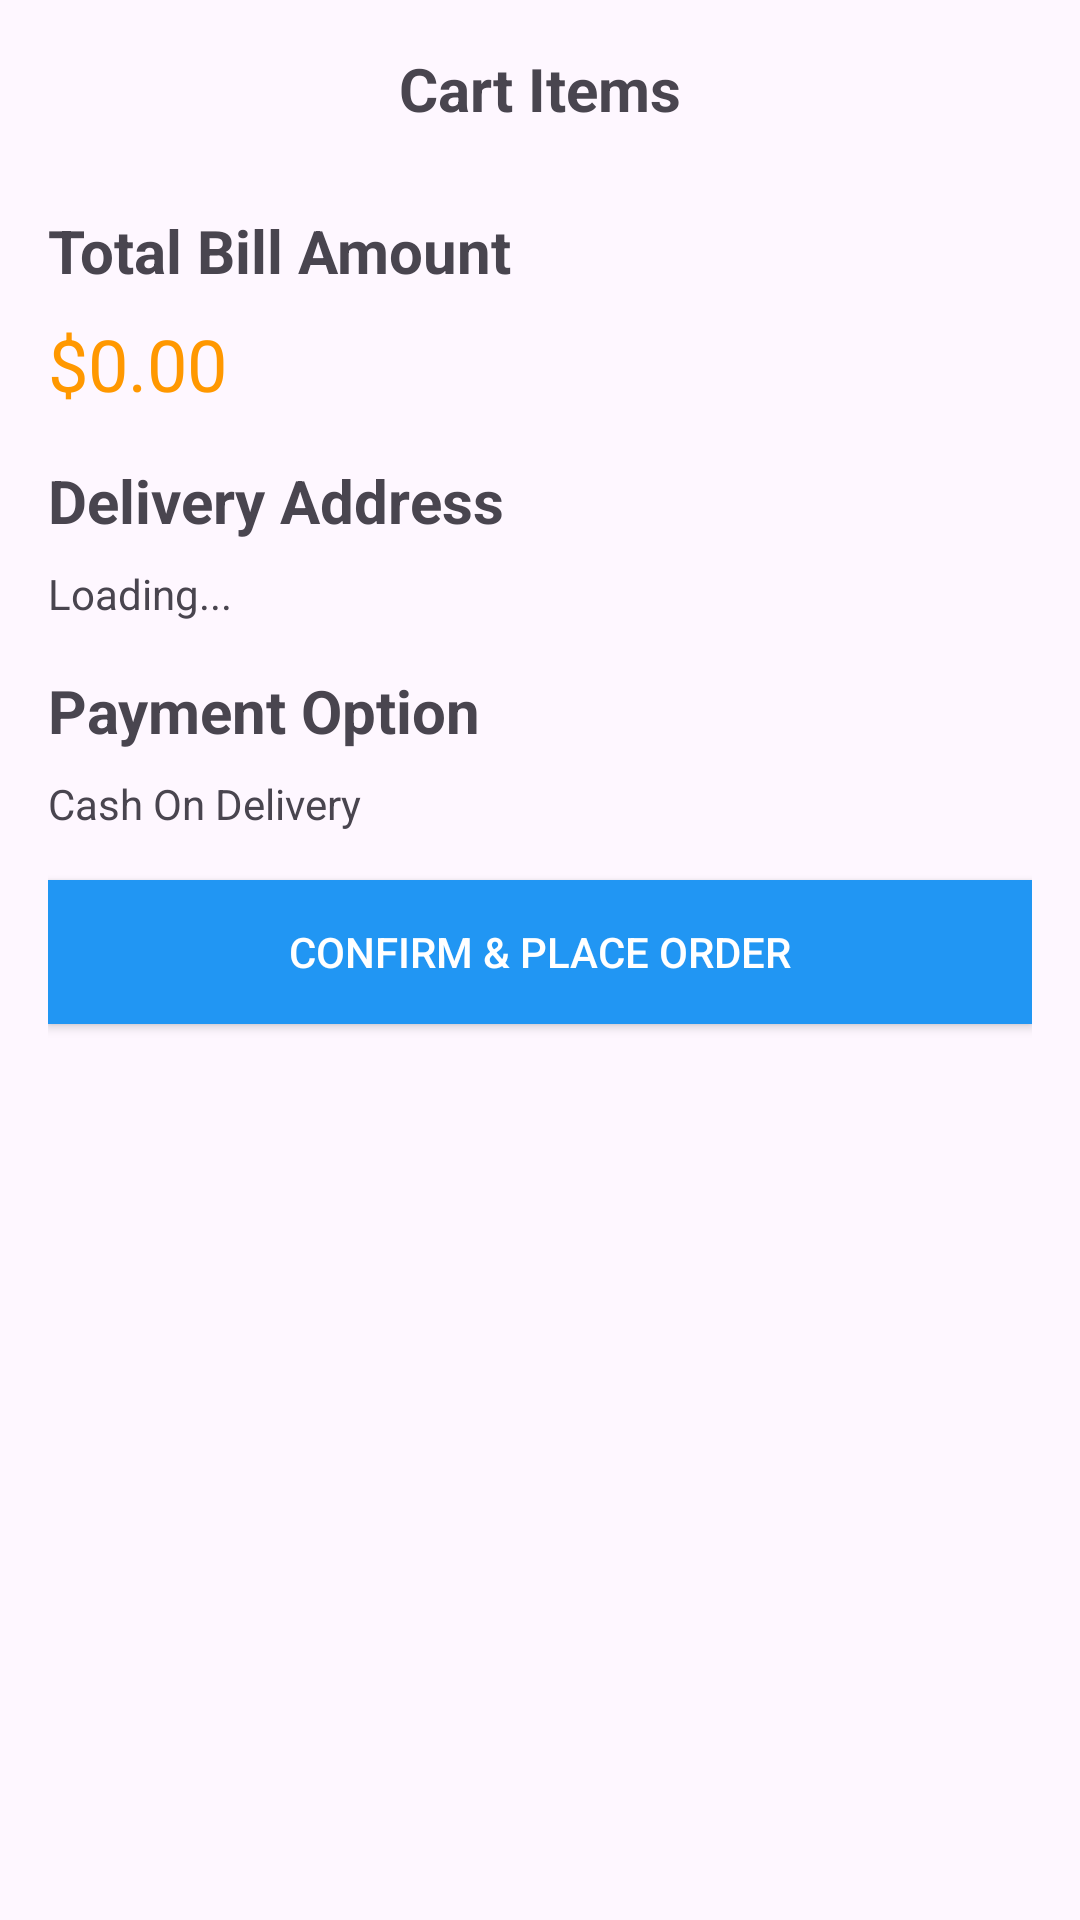

This screen was rendered from an Android layout file. Write that file and the resources it references.
<!-- AndroidManifest.xml: application theme Theme.MarvelMart -->
<!-- res/layout/fragment_summary.xml -->
<?xml version="1.0" encoding="utf-8"?>
<LinearLayout xmlns:android="http://schemas.android.com/apk/res/android"
    android:layout_width="match_parent"
    android:layout_height="match_parent"
    android:orientation="vertical"
    android:padding="16dp">

    <TextView
        android:layout_width="match_parent"
        android:layout_height="30dp"
        android:text="Cart Items"
        android:textSize="20sp"
        android:textStyle="bold"
        android:textAlignment="center"
        android:layout_marginBottom="8dp" />

    <androidx.recyclerview.widget.RecyclerView
        android:id="@+id/cartItemsRecyclerView"
        android:layout_width="match_parent"
        android:layout_height="wrap_content"
        android:layout_marginBottom="16dp" />

    <TextView
        android:layout_width="wrap_content"
        android:layout_height="wrap_content"
        android:text="Total Bill Amount"
        android:textSize="20sp"
        android:textStyle="bold"
        android:layout_marginBottom="8dp" />

    <TextView
        android:id="@+id/totalBillAmountTextView"
        android:layout_width="wrap_content"
        android:layout_height="wrap_content"
        android:text="$0.00"
        android:textSize="24sp"
        android:textColor="#FF9800"
        android:layout_marginBottom="16dp" />

    <TextView
        android:layout_width="wrap_content"
        android:layout_height="wrap_content"
        android:text="Delivery Address"
        android:textSize="20sp"
        android:textStyle="bold"
        android:layout_marginBottom="8dp" />

    <TextView
        android:id="@+id/deliveryAddressTextView"
        android:layout_width="wrap_content"
        android:layout_height="wrap_content"
        android:text="Loading..."
        android:layout_marginBottom="16dp" />

    <TextView
        android:layout_width="wrap_content"
        android:layout_height="wrap_content"
        android:text="Payment Option"
        android:textSize="20sp"
        android:textStyle="bold"
        android:layout_marginBottom="8dp" />

    <TextView
        android:id="@+id/paymentOptionTextView"
        android:layout_width="wrap_content"
        android:layout_height="wrap_content"
        android:text="Cash On Delivery"
        android:layout_marginBottom="16dp" />

    <Button
        android:id="@+id/confirmOrderButton"
        android:layout_width="match_parent"
        android:layout_height="wrap_content"
        android:text="CONFIRM &amp; PLACE ORDER"
        android:textColor="#FFFFFF"
        android:background="#2196F3" />

</LinearLayout>
<!-- resources referenced by this layout -->
<resources>
  <style name="Theme.MarvelMart" parent="Base.Theme.MarvelMart" />
  <style name="Base.Theme.MarvelMart" parent="Theme.Material3.DayNight.NoActionBar">
          
          
      </style>
</resources>
